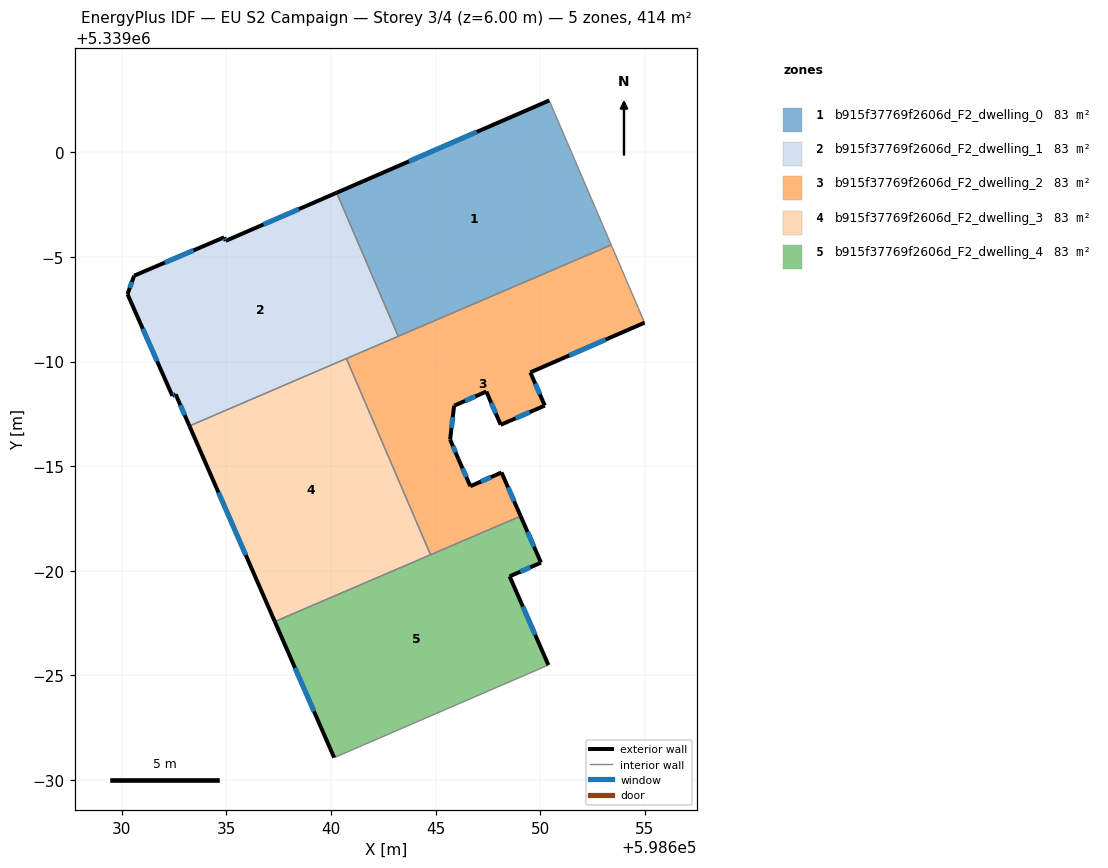
=== STOREY PLAN SPEC (per zone: floor XY polygon, exterior-wall plan segments, windows/doors) ===
zone 1: b915f37769f2606d_F2_dwelling_0  (82.9 m²)
  floor: (598650.43, 5339002.47) (598653.39, 5338995.57) (598643.22, 5338991.21) (598640.27, 5338998.06)
  exterior wall: (598650.43, 5339002.47) – (598640.27, 5338998.06)  [11.1 m]
    window: (598646.98, 5339000.97) – (598643.73, 5338999.56)  [3.4 m²]
  interior walls: 3
zone 2: b915f37769f2606d_F2_dwelling_1  (82.9 m²)
  floor: (598640.27, 5338998.06) (598643.22, 5338991.21) (598633.24, 5338986.92) (598632.58, 5338988.43) (598632.43, 5338988.36) (598630.28, 5338993.22) (598630.60, 5338994.10) (598634.90, 5338995.93) (598634.97, 5338995.76)
  exterior wall: (598640.27, 5338998.06) – (598634.97, 5338995.76)  [5.8 m]
    window: (598638.47, 5338997.28) – (598636.78, 5338996.55)  [1.8 m²]
  exterior wall: (598632.58, 5338988.43) – (598633.24, 5338986.92)  [1.6 m]
    window: (598632.81, 5338987.92) – (598633.02, 5338987.44)  [0.5 m²]
  exterior wall: (598632.43, 5338988.36) – (598632.58, 5338988.43)  [0.2 m]
    window: (598632.48, 5338988.39) – (598632.53, 5338988.41)  [0.1 m²]
  exterior wall: (598630.28, 5338993.22) – (598632.43, 5338988.36)  [5.3 m]
    window: (598631.01, 5338991.57) – (598631.70, 5338990.01)  [1.6 m²]
  exterior wall: (598630.60, 5338994.10) – (598630.28, 5338993.22)  [0.9 m]
    window: (598630.49, 5338993.80) – (598630.39, 5338993.52)  [0.3 m²]
  exterior wall: (598634.90, 5338995.93) – (598630.60, 5338994.10)  [4.7 m]
    window: (598633.44, 5338995.31) – (598632.06, 5338994.72)  [1.4 m²]
  exterior wall: (598634.97, 5338995.76) – (598634.90, 5338995.93)  [0.2 m]
    window: (598634.95, 5338995.82) – (598634.93, 5338995.88)  [0.1 m²]
  interior walls: 3
zone 3: b915f37769f2606d_F2_dwelling_2  (82.9 m²)
  floor: (598653.39, 5338995.57) (598654.99, 5338991.86) (598649.53, 5338989.48) (598650.22, 5338987.89) (598648.11, 5338986.98) (598647.42, 5338988.57) (598645.89, 5338987.89) (598645.69, 5338986.28) (598646.09, 5338985.34) (598646.66, 5338984.04) (598648.15, 5338984.70) (598649.06, 5338982.62) (598644.76, 5338980.77) (598640.74, 5338990.14)
  exterior wall: (598649.53, 5338989.48) – (598654.99, 5338991.86)  [6.0 m]
    window: (598651.39, 5338990.29) – (598653.13, 5338991.05)  [1.8 m²]
  exterior wall: (598650.22, 5338987.89) – (598649.53, 5338989.48)  [1.7 m]
    window: (598649.98, 5338988.43) – (598649.76, 5338988.94)  [0.5 m²]
  exterior wall: (598648.11, 5338986.98) – (598650.22, 5338987.89)  [2.3 m]
    window: (598648.83, 5338987.29) – (598649.50, 5338987.58)  [0.7 m²]
  exterior wall: (598647.43, 5338988.57) – (598648.11, 5338986.98)  [1.7 m]
    window: (598647.66, 5338988.03) – (598647.88, 5338987.52)  [0.5 m²]
  exterior wall: (598645.89, 5338987.89) – (598647.43, 5338988.57)  [1.7 m]
    window: (598646.41, 5338988.12) – (598646.90, 5338988.34)  [0.5 m²]
  exterior wall: (598645.69, 5338986.28) – (598645.89, 5338987.89)  [1.6 m]
    window: (598645.76, 5338986.82) – (598645.82, 5338987.34)  [0.5 m²]
  exterior wall: (598646.09, 5338985.34) – (598645.69, 5338986.28)  [1.0 m]
    window: (598645.96, 5338985.66) – (598645.83, 5338985.96)  [0.3 m²]
  exterior wall: (598646.66, 5338984.04) – (598646.09, 5338985.34)  [1.4 m]
    window: (598646.47, 5338984.49) – (598646.29, 5338984.90)  [0.4 m²]
  exterior wall: (598648.15, 5338984.70) – (598646.66, 5338984.04)  [1.6 m]
    window: (598647.65, 5338984.48) – (598647.17, 5338984.27)  [0.5 m²]
  exterior wall: (598649.06, 5338982.62) – (598648.15, 5338984.70)  [2.3 m]
    window: (598648.75, 5338983.32) – (598648.46, 5338983.99)  [0.7 m²]
  interior walls: 5
zone 4: b915f37769f2606d_F2_dwelling_3  (82.9 m²)
  floor: (598640.74, 5338990.14) (598644.76, 5338980.77) (598637.32, 5338977.58) (598633.24, 5338986.92)
  exterior wall: (598633.24, 5338986.92) – (598637.32, 5338977.58)  [10.2 m]
    window: (598634.63, 5338983.74) – (598635.93, 5338980.76)  [3.1 m²]
  interior walls: 3
zone 5: b915f37769f2606d_F2_dwelling_4  (82.9 m²)
  floor: (598649.06, 5338982.62) (598650.04, 5338980.39) (598648.54, 5338979.74) (598650.39, 5338975.50) (598640.16, 5338971.08) (598637.32, 5338977.58)
  exterior wall: (598637.32, 5338977.58) – (598640.16, 5338971.08)  [7.1 m]
    window: (598638.28, 5338975.36) – (598639.19, 5338973.29)  [2.2 m²]
  exterior wall: (598650.04, 5338980.39) – (598649.06, 5338982.62)  [2.4 m]
    window: (598649.71, 5338981.15) – (598649.40, 5338981.86)  [0.7 m²]
  exterior wall: (598648.54, 5338979.74) – (598650.04, 5338980.39)  [1.6 m]
    window: (598649.05, 5338979.96) – (598649.53, 5338980.17)  [0.5 m²]
  exterior wall: (598650.39, 5338975.50) – (598648.54, 5338979.74)  [4.6 m]
    window: (598649.76, 5338976.94) – (598649.17, 5338978.29)  [1.4 m²]
  interior walls: 3

=== DERIVED (storey summary) ===
Building: EU S2 Campaign
Storey: 3 of 4  (floor level z = 6.00 m)
Storey gross floor area: 414.5 m²
Zones on this storey: 5
  - b915f37769f2606d_F2_dwelling_0: floor 82.9 m²; exterior wall 11.1 m (33.2 m²); 1 window(s) 3.4 m²; WWR 10.2%
  - b915f37769f2606d_F2_dwelling_1: floor 82.9 m²; exterior wall 18.7 m (56.1 m²); 7 window(s) 5.7 m²; WWR 10.2%
  - b915f37769f2606d_F2_dwelling_2: floor 82.9 m²; exterior wall 21.3 m (64.0 m²); 10 window(s) 6.5 m²; WWR 10.2%
  - b915f37769f2606d_F2_dwelling_3: floor 82.9 m²; exterior wall 10.2 m (30.6 m²); 1 window(s) 3.1 m²; WWR 10.2%
  - b915f37769f2606d_F2_dwelling_4: floor 82.9 m²; exterior wall 15.8 m (47.3 m²); 4 window(s) 4.8 m²; WWR 10.2%
Zone adjacency (shared interzone walls):
  - b915f37769f2606d_F2_dwelling_0 ↔ b915f37769f2606d_F2_dwelling_1
  - b915f37769f2606d_F2_dwelling_0 ↔ b915f37769f2606d_F2_dwelling_2
  - b915f37769f2606d_F2_dwelling_1 ↔ b915f37769f2606d_F2_dwelling_2
  - b915f37769f2606d_F2_dwelling_1 ↔ b915f37769f2606d_F2_dwelling_3
  - b915f37769f2606d_F2_dwelling_2 ↔ b915f37769f2606d_F2_dwelling_3
  - b915f37769f2606d_F2_dwelling_2 ↔ b915f37769f2606d_F2_dwelling_4
  - b915f37769f2606d_F2_dwelling_3 ↔ b915f37769f2606d_F2_dwelling_4